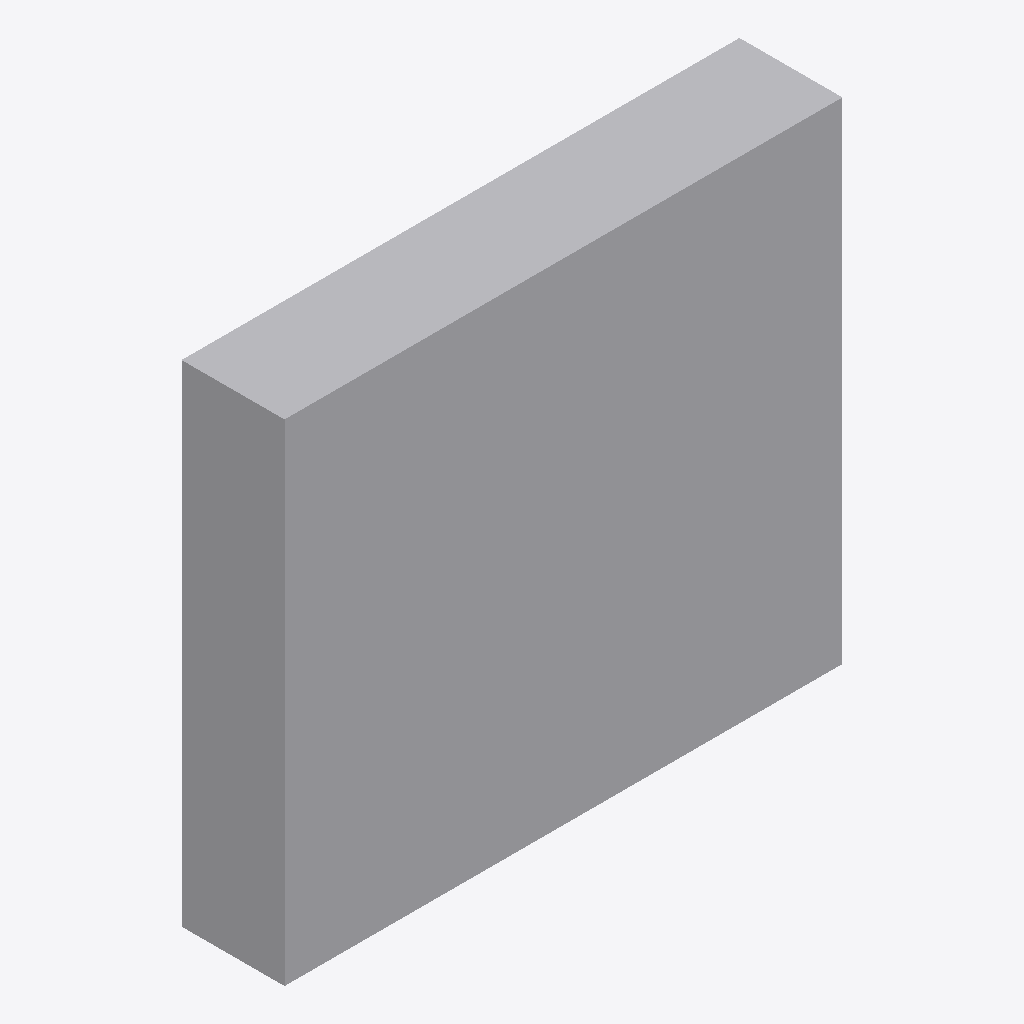
Isometric view of an IFC building model (IFC-SPF (STEP), schema IFC4, length unit metre), seen from the south-west, elements coloured by IFC class: 1 other element (light grey).
Extent 530.2 m × 97.9 m × 466.3 m (x, y, z). Storeys (1): unnamed at 0.00 m. Elements (1): 1 IfcElement.

HEADER;
FILE_DESCRIPTION(('ViewDefinition [CoordinationView]'),'2;1');
FILE_NAME('','2020-06-24T12:13:29',(),(),'IfcOpenShell 0.7.0-dev','IfcOpenShell 0.7.0-dev','');
FILE_SCHEMA(('IFC4'));
ENDSEC;
DATA;
#10=IFCPROJECT('Test-Circle',$,'OpenPlant IFC Exporter',$,$,$,$,(#6),#9);
#38=IFCSITE('37vTvSjxXD3RGBoXWf841Z',#32,$,$,$,#37,$,$,.ELEMENT.,$,$,$,$,$);
#45=IFCBUILDING('1aSE6QH1D5Uhd8bYQRH3wM',#32,$,$,$,#44,$,$,.ELEMENT.,$,$,$);
#52=IFCBUILDINGSTOREY('35ydedwO11pPLWU7ZpK32E',#32,$,$,$,#51,$,$,.ELEMENT.,$);
#87=IFCELEMENT('Slab',#32,'Slab','Slab',$,#86,#81,$);
ENDSEC;
